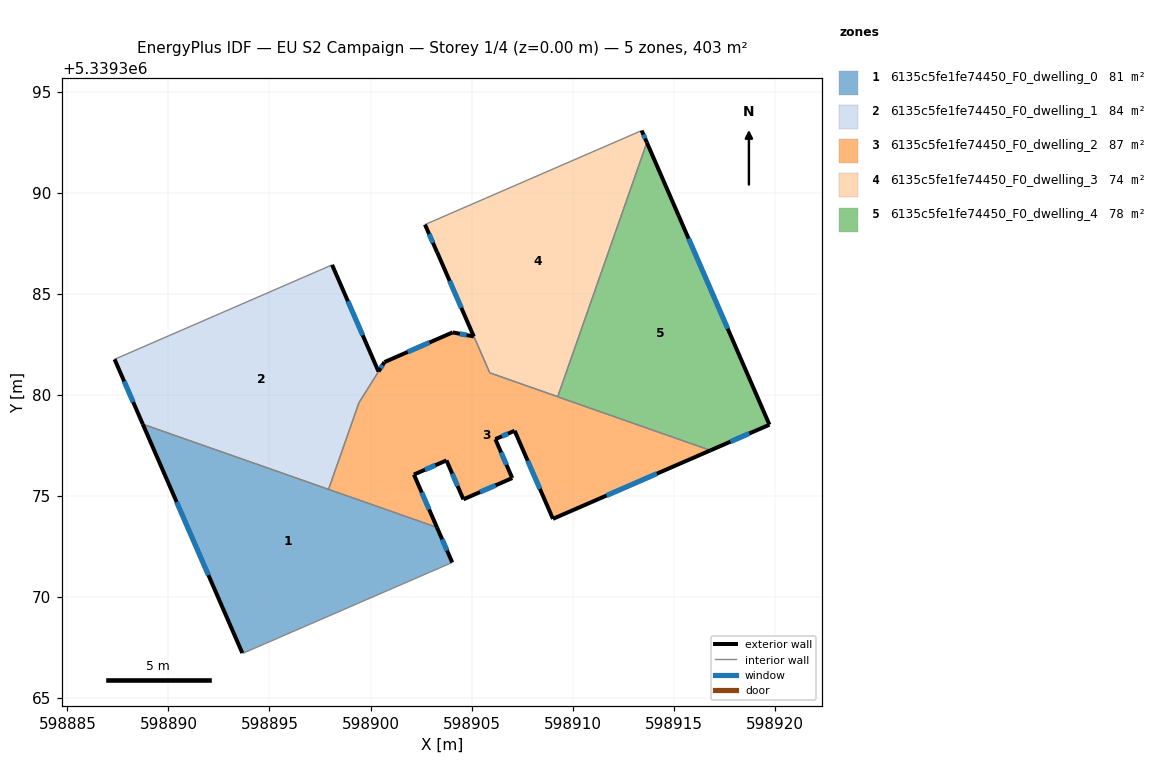
=== STOREY PLAN SPEC (per zone: floor XY polygon, exterior-wall plan segments, windows/doors) ===
zone 1: 6135c5fe1fe74450_F0_dwelling_0  (80.6 m²)
  floor: (598903.28, 5339373.44) (598904.04, 5339371.71) (598893.70, 5339367.22) (598893.66, 5339367.23) (598888.73, 5339378.55)
  exterior wall: (598888.73, 5339378.55) – (598893.66, 5339367.23)  [12.3 m]
    window: (598890.41, 5339374.70) – (598891.98, 5339371.08)  [3.8 m²]
  exterior wall: (598904.04, 5339371.71) – (598903.28, 5339373.44)  [1.9 m]
    window: (598903.78, 5339372.30) – (598903.54, 5339372.85)  [0.6 m²]
  interior walls: 4
zone 2: 6135c5fe1fe74450_F0_dwelling_1  (84.1 m²)
  floor: (598898.10, 5339386.42) (598900.39, 5339381.15) (598899.42, 5339379.60) (598897.92, 5339375.32) (598888.73, 5339378.55) (598887.34, 5339381.75)
  exterior wall: (598887.34, 5339381.75) – (598888.73, 5339378.55)  [3.5 m]
    window: (598887.81, 5339380.66) – (598888.26, 5339379.64)  [1.1 m²]
  exterior wall: (598900.39, 5339381.15) – (598898.10, 5339386.42)  [5.8 m]
    window: (598899.61, 5339382.94) – (598898.88, 5339384.63)  [1.8 m²]
  interior walls: 4
zone 3: 6135c5fe1fe74450_F0_dwelling_2  (86.6 m²)
  floor: (598916.81, 5339377.25) (598909.02, 5339373.86) (598907.12, 5339378.22) (598906.17, 5339377.80) (598907.01, 5339375.88) (598904.59, 5339374.83) (598903.75, 5339376.75) (598902.14, 5339376.05) (598903.28, 5339373.44) (598897.92, 5339375.32) (598899.42, 5339379.60) (598900.69, 5339381.62) (598904.06, 5339383.09) (598905.10, 5339382.88) (598903.29, 5339387.05) (598905.90, 5339381.09)
  exterior wall: (598900.69, 5339381.62) – (598900.40, 5339381.16)  [0.5 m]
    window: (598900.59, 5339381.46) – (598900.50, 5339381.31)  [0.2 m²]
  exterior wall: (598904.06, 5339383.09) – (598900.69, 5339381.62)  [3.7 m]
    window: (598902.91, 5339382.59) – (598901.83, 5339382.12)  [1.1 m²]
  exterior wall: (598905.10, 5339382.88) – (598904.06, 5339383.09)  [1.1 m]
    window: (598904.75, 5339382.95) – (598904.42, 5339383.02)  [0.3 m²]
  exterior wall: (598903.29, 5339387.05) – (598905.10, 5339382.88)  [4.5 m]
    window: (598903.91, 5339385.63) – (598904.49, 5339384.30)  [1.4 m²]
  exterior wall: (598909.02, 5339373.86) – (598916.81, 5339377.25)  [8.5 m]
    window: (598911.67, 5339375.02) – (598914.16, 5339376.10)  [2.6 m²]
  exterior wall: (598907.12, 5339378.22) – (598909.02, 5339373.86)  [4.8 m]
    window: (598907.77, 5339376.74) – (598908.38, 5339375.35)  [1.5 m²]
  exterior wall: (598906.17, 5339377.80) – (598907.12, 5339378.22)  [1.0 m]
    window: (598906.49, 5339377.95) – (598906.80, 5339378.08)  [0.3 m²]
  exterior wall: (598907.01, 5339375.88) – (598906.17, 5339377.80)  [2.1 m]
    window: (598906.72, 5339376.53) – (598906.45, 5339377.15)  [0.6 m²]
  exterior wall: (598904.59, 5339374.83) – (598907.01, 5339375.88)  [2.6 m]
    window: (598905.41, 5339375.19) – (598906.18, 5339375.52)  [0.8 m²]
  exterior wall: (598903.75, 5339376.75) – (598904.59, 5339374.83)  [2.1 m]
    window: (598904.04, 5339376.10) – (598904.31, 5339375.48)  [0.6 m²]
  exterior wall: (598902.14, 5339376.05) – (598903.75, 5339376.75)  [1.8 m]
    window: (598902.69, 5339376.29) – (598903.21, 5339376.52)  [0.5 m²]
  exterior wall: (598903.28, 5339373.44) – (598902.14, 5339376.05)  [2.9 m]
    window: (598902.90, 5339374.33) – (598902.53, 5339375.16)  [0.9 m²]
  interior walls: 6
zone 4: 6135c5fe1fe74450_F0_dwelling_3  (74.2 m²)
  floor: (598913.41, 5339393.07) (598913.67, 5339392.48) (598909.26, 5339379.91) (598905.90, 5339381.09) (598902.69, 5339388.42)
  exterior wall: (598913.67, 5339392.48) – (598913.41, 5339393.07)  [0.6 m]
    window: (598913.58, 5339392.68) – (598913.50, 5339392.87)  [0.2 m²]
  exterior wall: (598902.69, 5339388.42) – (598903.29, 5339387.05)  [1.5 m]
    window: (598902.89, 5339387.95) – (598903.08, 5339387.52)  [0.5 m²]
  interior walls: 4
zone 5: 6135c5fe1fe74450_F0_dwelling_4  (77.6 m²)
  floor: (598913.67, 5339392.48) (598919.73, 5339378.52) (598916.81, 5339377.25) (598909.25, 5339379.90)
  exterior wall: (598916.81, 5339377.25) – (598919.73, 5339378.52)  [3.2 m]
    window: (598917.80, 5339377.68) – (598918.73, 5339378.09)  [1.0 m²]
  exterior wall: (598919.73, 5339378.52) – (598913.67, 5339392.48)  [15.2 m]
    window: (598917.67, 5339383.27) – (598915.73, 5339387.73)  [4.7 m²]
  interior walls: 2

=== DERIVED (storey summary) ===
Building: EU S2 Campaign
Storey: 1 of 4  (floor level z = 0.00 m)
Storey gross floor area: 403.1 m²
Zones on this storey: 5
  - 6135c5fe1fe74450_F0_dwelling_0: floor 80.6 m²; exterior wall 14.2 m (42.7 m²); 2 window(s) 4.4 m²; WWR 10.2%
  - 6135c5fe1fe74450_F0_dwelling_1: floor 84.1 m²; exterior wall 9.3 m (27.8 m²); 2 window(s) 2.8 m²; WWR 10.2%
  - 6135c5fe1fe74450_F0_dwelling_2: floor 86.6 m²; exterior wall 35.6 m (106.7 m²); 12 window(s) 10.9 m²; WWR 10.2%
  - 6135c5fe1fe74450_F0_dwelling_3: floor 74.2 m²; exterior wall 2.1 m (6.4 m²); 2 window(s) 0.7 m²; WWR 10.2%
  - 6135c5fe1fe74450_F0_dwelling_4: floor 77.6 m²; exterior wall 18.4 m (55.2 m²); 2 window(s) 5.6 m²; WWR 10.2%
Zone adjacency (shared interzone walls):
  - 6135c5fe1fe74450_F0_dwelling_0 ↔ 6135c5fe1fe74450_F0_dwelling_1
  - 6135c5fe1fe74450_F0_dwelling_0 ↔ 6135c5fe1fe74450_F0_dwelling_2
  - 6135c5fe1fe74450_F0_dwelling_1 ↔ 6135c5fe1fe74450_F0_dwelling_2
  - 6135c5fe1fe74450_F0_dwelling_2 ↔ 6135c5fe1fe74450_F0_dwelling_3
  - 6135c5fe1fe74450_F0_dwelling_2 ↔ 6135c5fe1fe74450_F0_dwelling_4
  - 6135c5fe1fe74450_F0_dwelling_3 ↔ 6135c5fe1fe74450_F0_dwelling_4